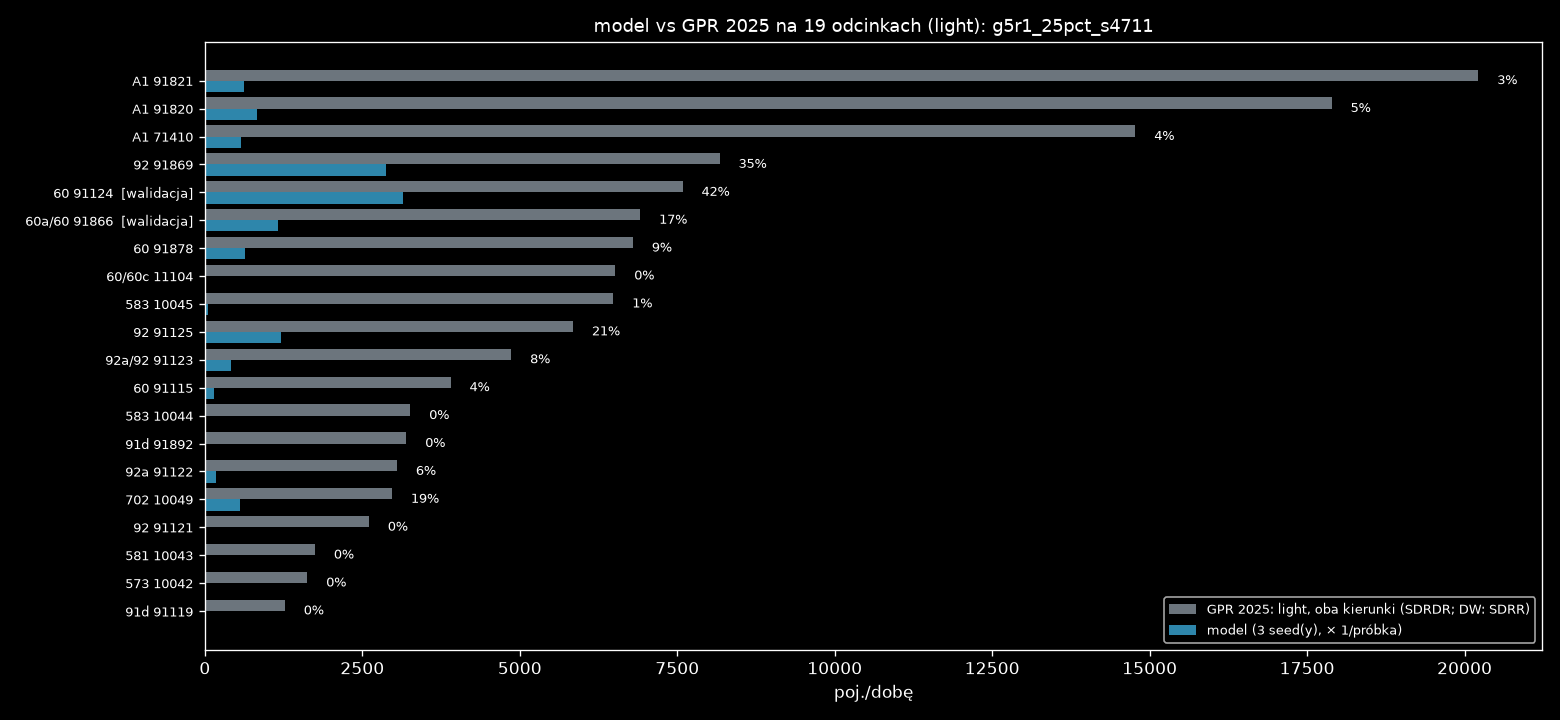

Values plotted in this chart, from the file beside it:
nr, droga, nazwa, rola, link, base_kind, gpr_all_dir, light_share, gpr_light_dir, model_dir, model_min, model_max, model_mieszk, model_przyj, model_wyjezdz, model_tlo, model_ciezkie, ratio, gap_light_dir
71410, A1, W. KOWAL /DK91/ - W. KUTNO PŁN. /DK60/, najblizszy, 4506143660003f, SDRDR, 14344, 0.524, 7514, 284.0, 284.0, 284.0, 0.0, 220.0, 64.0, 0.0, 0.0, 0.038, 7230
71410, A1, W. KOWAL /DK91/ - W. KUTNO PŁN. /DK60/, przeciwny, 12784695850001f, SDRDR, 13859, 0.524, 7259, 284.0, 284.0, 284.0, 0.0, 220.0, 64.0, 0.0, 0.0, 0.039, 6975
91820, A1, W. KUTNO PŁN. /DK60/ - W. KUTNO WSCH. /D…, najblizszy, 2908981330004f, SDRDR, 16163, 0.552, 8924, 334.7, 332.0, 336.0, 0.0, 308.0, 24.0, 0.0, 0.0, 0.038, 8589
91820, A1, W. KUTNO PŁN. /DK60/ - W. KUTNO WSCH. /D…, przeciwny, 2908981320004f, SDRDR, 16241, 0.552, 8966, 496.0, 492.0, 504.0, 0.0, 468.0, 24.0, 0.0, 0.0, 0.055, 8470
91821, A1, W. KUTNO WSCH. /DK92/ - W. PIĄTEK /DW703…, najblizszy, 2908962250003f, SDRDR, 17040, 0.609, 10372, 308.0, 308.0, 308.0, 0.0, 24.0, 284.0, 0.0, 0.0, 0.03, 10064
91821, A1, W. KUTNO WSCH. /DK92/ - W. PIĄTEK /DW703…, przeciwny, 2915802350003f, SDRDR, 16176, 0.609, 9846, 308.0, 308.0, 308.0, 0.0, 24.0, 284.0, 0.0, 0.0, 0.031, 9538
91115, 60, TOPOLA KRÓL. /DK91/ - KUTNO /OBWODNICA (…, najblizszy, 5284376810020r, SDRDR, 2266, 0.861, 1951, 80.0, 80.0, 80.0, 0.0, 28.0, 52.0, 0.0, 0.0, 0.041, 1871
91115, 60, TOPOLA KRÓL. /DK91/ - KUTNO /OBWODNICA (…, przeciwny, 5284376810020f, SDRDR, 2266, 0.861, 1951, 61.33, 60.0, 64.0, 0.0, 12.0, 48.0, 0.0, 0.0, 0.031, 1890
91124, 60, KUTNO /OBWODNICA 1: UL. OBJAZDOWA (DK92)…, najblizszy, 3177068500003f, SDRDR, 5302, 0.715, 3792, 1605, 1600, 1608, 428.0, 1044, 136.0, 0.0, 0.0, 0.423, 2187
91124, 60, KUTNO /OBWODNICA 1: UL. OBJAZDOWA (DK92)…, przeciwny, 2446692050004f, SDRDR, 5302, 0.715, 3792, 1544, 1540, 1548, 460.0, 952.0, 128.0, 0.0, 0.0, 0.407, 2248
91866, 60a/60, KUTNO /OBWODNICA 2: DK92, DW702 - UL. SK…, najblizszy, 2485778070001r, SDRDR, 4344, 0.795, 3456, 592.0, 572.0, 604.0, 140.0, 388.0, 72.0, 0.0, 0.0, 0.171, 2864
91866, 60a/60, KUTNO /OBWODNICA 2: DK92, DW702 - UL. SK…, przeciwny, 2485778070001f, SDRDR, 4344, 0.795, 3456, 569.3, 568.0, 572.0, 144.0, 352.0, 76.0, 0.0, 0.0, 0.165, 2887
91878, 60, KUTNO /UL. SKRAJNA/ - W. KUTNO PŁN. /A1/, najblizszy, 2337913730002f, SDRDR, 4374, 0.777, 3398, 317.3, 308.0, 324.0, 0.0, 192.0, 132.0, 0.0, 0.0, 0.093, 3081
91878, 60, KUTNO /UL. SKRAJNA/ - W. KUTNO PŁN. /A1/, przeciwny, 2337913730002r, SDRDR, 4374, 0.777, 3398, 325.3, 316.0, 332.0, 0.0, 192.0, 136.0, 0.0, 0.0, 0.096, 3073
91892, 91d, KROŚNIEWICE /OBWODNICA 1: W. BŁONIE (DK9…, najblizszy, 3971697130020f, SDRDR, 3204, 0.499, 1599, 0.0, 0.0, 0.0, 0.0, 0.0, 0.0, 0.0, 0.0, 0.0, 1599
91892, 91d, KROŚNIEWICE /OBWODNICA 1: W. BŁONIE (DK9…, przeciwny, 11417907930005f, SDRDR, 3204, 0.499, 1599, 0.0, 0.0, 0.0, 0.0, 0.0, 0.0, 0.0, 0.0, 0.0, 1599
91119, 91d, KROŚNIEWICE /OBWODNICA 2: W. BARDZINEK (…, najblizszy, 535075590000f, SDRDR, 1220, 0.52, 635.0, 0.0, 0.0, 0.0, 0.0, 0.0, 0.0, 0.0, 0.0, 0.0, 635.0
91119, 91d, KROŚNIEWICE /OBWODNICA 2: W. BARDZINEK (…, przeciwny, 4224826410001f, SDRDR, 1220, 0.52, 635.0, 0.0, 0.0, 0.0, 0.0, 0.0, 0.0, 0.0, 0.0, 0.0, 635.0
91121, 92, CHODÓW - KROŚNIEWICE /W. BARDZINEK (DK91…, najblizszy, 3016672060001f, SDRDR, 2370, 0.549, 1302, 0.0, 0.0, 0.0, 0.0, 0.0, 0.0, 0.0, 0.0, 0.0, 1302
91121, 92, CHODÓW - KROŚNIEWICE /W. BARDZINEK (DK91…, przeciwny, 3016672060001r, SDRDR, 2370, 0.549, 1302, 0.0, 0.0, 0.0, 0.0, 0.0, 0.0, 0.0, 0.0, 0.0, 1302
91122, 92a, KROŚNIEWICE /OBWODNICA: W. BŁONIE (DK91)…, najblizszy, 3016639930001f, SDRDR, 2646, 0.576, 1525, 148.0, 144.0, 156.0, 0.0, 140.0, 4.0, 0.0, 0.0, 0.097, 1377
91122, 92a, KROŚNIEWICE /OBWODNICA: W. BŁONIE (DK91)…, przeciwny, 4510873690000f, SDRDR, 2646, 0.576, 1525, 34.67, 32.0, 36.0, 0.0, 32.0, 4.0, 0.0, 0.0, 0.023, 1490
91123, 92a/92, KROŚNIEWICE /DW581/ - KUTNO /DK60/, najblizszy, 2059715680002f, SDRDR, 3458, 0.703, 2432, 246.7, 244.0, 248.0, 0.0, 220.0, 28.0, 0.0, 0.0, 0.101, 2185
91123, 92a/92, KROŚNIEWICE /DW581/ - KUTNO /DK60/, przeciwny, 4619668920011f, SDRDR, 3458, 0.703, 2432, 164.0, 152.0, 176.0, 0.0, 144.0, 8.0, 0.0, 0.0, 0.067, 2268
91869, 92, KUTNO /DK60, DW702/ - W. KUTNO WSCH. /A1…, najblizszy, 4496570650002f, SDRDR, 5654, 0.723, 4086, 1333, 1320, 1352, 8.0, 860.0, 484.0, 0.0, 0.0, 0.326, 2753
91869, 92, KUTNO /DK60, DW702/ - W. KUTNO WSCH. /A1…, przeciwny, 4461609300002f, SDRDR, 5654, 0.723, 4086, 1541, 1532, 1548, 4.0, 1032, 508.0, 0.0, 0.0, 0.377, 2545
91125, 92, W. KUTNO WSCH. /A1/ - BEDLNO /DW583/, najblizszy, 5011849660001f, SDRDR, 5131, 0.57, 2922, 632.0, 620.0, 648.0, 0.0, 456.0, 192.0, 0.0, 0.0, 0.216, 2290
91125, 92, W. KUTNO WSCH. /A1/ - BEDLNO /DW583/, przeciwny, 4909889060000f, SDRDR, 5131, 0.57, 2922, 581.3, 560.0, 608.0, 0.0, 440.0, 168.0, 0.0, 0.0, 0.199, 2341
10042, 573, KAMIENIEC - GR. WOJ. (ŁÓDZKIE) - ŻYCHLIN…, najblizszy, 2835770890014r, SDRR, 924.5, 0.879, 813.0, 0.0, 0.0, 0.0, 0.0, 0.0, 0.0, 0.0, 0.0, 0.0, 813.0
10042, 573, KAMIENIEC - GR. WOJ. (ŁÓDZKIE) - ŻYCHLIN…, przeciwny, 2835770890014f, SDRR, 924.5, 0.879, 813.0, 0.0, 0.0, 0.0, 0.0, 0.0, 0.0, 0.0, 0.0, 0.0, 813.0
10043, 581, ŁANIĘTA /GR. WOJ. (ŁÓDZKIE)/ - KROŚNIEWI…, najblizszy, 2296014200004f, SDRR, 1168, 0.748, 874.0, 0.0, 0.0, 0.0, 0.0, 0.0, 0.0, 0.0, 0.0, 0.0, 874.0
10043, 581, ŁANIĘTA /GR. WOJ. (ŁÓDZKIE)/ - KROŚNIEWI…, przeciwny, 2296014200004r, SDRR, 1168, 0.748, 874.0, 4.0, 4.0, 4.0, 0.0, 0.0, 4.0, 0.0, 0.0, 0.005, 870.0
10044, 583, BEDLNO /DK92/ - DOBRZELIN /UL. NARUTOWIC…, najblizszy, 12054176470011f, SDRR, 1860, 0.877, 1630, 1.333, 0.0, 4.0, 0.0, 4.0, 0.0, 0.0, 0.0, 0.001, 1629
10044, 583, BEDLNO /DK92/ - DOBRZELIN /UL. NARUTOWIC…, przeciwny, 12054176470011r, SDRR, 1860, 0.877, 1630, 6.667, 4.0, 8.0, 0.0, 4.0, 0.0, 0.0, 0.0, 0.004, 1624
10045, 583, DOBRZELIN /UL. NARUTOWICZA (DW583)/ - ŻY…, najblizszy, 13369519080005f, SDRR, 3567, 0.909, 3242, 32.0, 32.0, 32.0, 0.0, 32.0, 0.0, 0.0, 0.0, 0.01, 3210
10045, 583, DOBRZELIN /UL. NARUTOWICZA (DW583)/ - ŻY…, przeciwny, 13369519080005r, SDRR, 3567, 0.909, 3242, 20.0, 20.0, 20.0, 0.0, 20.0, 0.0, 0.0, 0.0, 0.006, 3222
10049, 702, KUTNO (DK92) - PIĄTEK /UL. ŁĘCZYCKA (DW7…, najblizszy, 2497842320002r, SDRR, 1864, 0.797, 1486, 276.0, 276.0, 276.0, 0.0, 204.0, 72.0, 0.0, 0.0, 0.186, 1210
10049, 702, KUTNO (DK92) - PIĄTEK /UL. ŁĘCZYCKA (DW7…, przeciwny, 2497842320002f, SDRR, 1864, 0.797, 1486, 276.0, 276.0, 276.0, 0.0, 204.0, 72.0, 0.0, 0.0, 0.186, 1210
11104, 60/60c, W. KUTNO PŁN. /A1/ - GOSTYNIN /OBWODNICA…, najblizszy, 2934227590005f, SDRDR, 4868, 0.669, 3258, 0.0, 0.0, 0.0, 0.0, 0.0, 0.0, 0.0, 0.0, 0.0, 3258
11104, 60/60c, W. KUTNO PŁN. /A1/ - GOSTYNIN /OBWODNICA…, przeciwny, 2934227590005r, SDRDR, 4868, 0.669, 3258, 0.0, 0.0, 0.0, 0.0, 0.0, 0.0, 0.0, 0.0, 0.0, 3258
